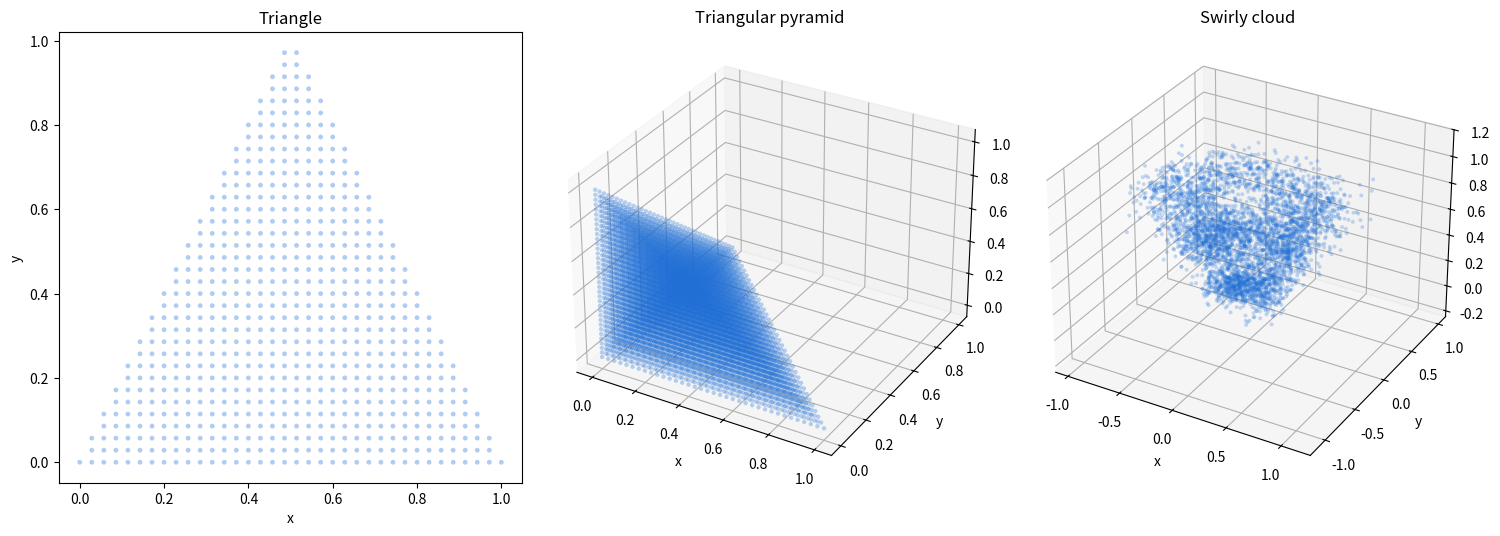

Write Python code to recreate this figure.
"""
visualization/triangles.py
===========================
Three point-cloud shapes rendered as semi-transparent blue dots:

  1. A filled 2D triangle on a regular grid.
  2. A solid 3D triangular pyramid (tetrahedron) on a regular grid.
  3. A swirly, non-uniform random cloud (a noisy 3D spiral).

Purely illustrative — no run data involved. Each panel is a matplotlib
scatter of uniformly/grid-placed (panels 1-2) or randomly-placed (panel 3)
points.

Usage
-----
  conda activate zombi-hop
  python visualization/triangles.py
  python visualization/triangles.py --density 40 --seed 0 --out triangles.png

Flags
-----
  --density N   Grid resolution per axis for the two grid shapes (default: 36).
  --n-cloud N   Number of points in the swirly cloud (default: 4000).
  --seed S      RNG seed for the cloud (default: 0).
  --out PATH    Save to PATH instead of showing the window (default: show).
"""
from __future__ import annotations

import argparse

import numpy as np
import matplotlib.pyplot as plt

BLUE = "#1f6fd6"


def triangle_grid(density: int) -> np.ndarray:
    """Regular-grid points inside the 2D triangle (0,0)-(1,0)-(0.5,1)."""
    xs = np.linspace(0.0, 1.0, density)
    ys = np.linspace(0.0, 1.0, density)
    gx, gy = np.meshgrid(xs, ys)
    px, py = gx.ravel(), gy.ravel()
    # Triangle with apex at (0.5, 1): edges y <= 2x and y <= 2(1-x).
    inside = (py <= 2.0 * px) & (py <= 2.0 * (1.0 - px))
    return np.column_stack([px[inside], py[inside]])


def tetra_grid(density: int) -> np.ndarray:
    """Regular-grid points inside a triangular pyramid (tetrahedron)."""
    # Base triangle in z=0 plane, apex at the top. Use barycentric-style
    # constraints on a cubic grid and keep points inside the solid.
    lin = np.linspace(0.0, 1.0, density)
    gx, gy, gz = np.meshgrid(lin, lin, lin)
    px, py, pz = gx.ravel(), gy.ravel(), gz.ravel()
    # Tetrahedron with vertices (0,0,0), (1,0,0), (0,1,0), (0,0,1):
    # x>=0, y>=0, z>=0, x+y+z<=1.
    inside = (px + py + pz) <= 1.0
    return np.column_stack([px[inside], py[inside], pz[inside]])


def swirly_cloud(n: int, rng: np.random.Generator) -> np.ndarray:
    """A non-uniform, swirly random 3D cloud (noisy vertical spiral)."""
    # Angle grows with height; radius wanders, giving an uneven swirl.
    t = rng.uniform(0.0, 1.0, n) ** 0.7          # bunch points near the base
    theta = t * 6.0 * np.pi + rng.normal(0, 0.35, n)
    radius = (0.15 + 0.85 * t) * rng.uniform(0.4, 1.0, n)
    x = radius * np.cos(theta) + rng.normal(0, 0.08, n)
    y = radius * np.sin(theta) + rng.normal(0, 0.08, n)
    z = t + rng.normal(0, 0.05, n)
    return np.column_stack([x, y, z])


def main() -> None:
    ap = argparse.ArgumentParser(description=__doc__,
                                 formatter_class=argparse.RawDescriptionHelpFormatter)
    ap.add_argument("--density", type=int, default=36,
                    help="Grid resolution per axis for the grid shapes.")
    ap.add_argument("--n-cloud", type=int, default=4000,
                    help="Number of points in the swirly cloud.")
    ap.add_argument("--seed", type=int, default=0, help="RNG seed for the cloud.")
    ap.add_argument("--out", type=str, default=None,
                    help="Save to this path instead of showing a window.")
    args = ap.parse_args()

    rng = np.random.default_rng(args.seed)

    tri = triangle_grid(args.density)
    tet = tetra_grid(args.density)
    cloud = swirly_cloud(args.n_cloud, rng)

    fig = plt.figure(figsize=(15, 5))

    # 1. Flat triangle.
    ax1 = fig.add_subplot(1, 3, 1)
    ax1.scatter(tri[:, 0], tri[:, 1], s=12, c=BLUE, alpha=0.35, edgecolors="none")
    ax1.set_title("Triangle")
    ax1.set_aspect("equal")
    ax1.set_xlabel("x")
    ax1.set_ylabel("y")

    # 2. Triangular pyramid.
    ax2 = fig.add_subplot(1, 3, 2, projection="3d")
    ax2.scatter(tet[:, 0], tet[:, 1], tet[:, 2], s=10, c=BLUE,
                alpha=0.30, edgecolors="none")
    ax2.set_title("Triangular pyramid")
    ax2.set_xlabel("x")
    ax2.set_ylabel("y")
    ax2.set_zlabel("z")

    # 3. Swirly random cloud.
    ax3 = fig.add_subplot(1, 3, 3, projection="3d")
    ax3.scatter(cloud[:, 0], cloud[:, 1], cloud[:, 2], s=8, c=BLUE,
                alpha=0.25, edgecolors="none")
    ax3.set_title("Swirly cloud")
    ax3.set_xlabel("x")
    ax3.set_ylabel("y")
    ax3.set_zlabel("z")

    fig.tight_layout()

    if args.out:
        fig.savefig(args.out, dpi=150, bbox_inches="tight")
        print(f"wrote {args.out}  "
              f"(triangle={len(tri)}, pyramid={len(tet)}, cloud={len(cloud)} pts)")
    else:
        plt.show()


if __name__ == "__main__":
    main()
